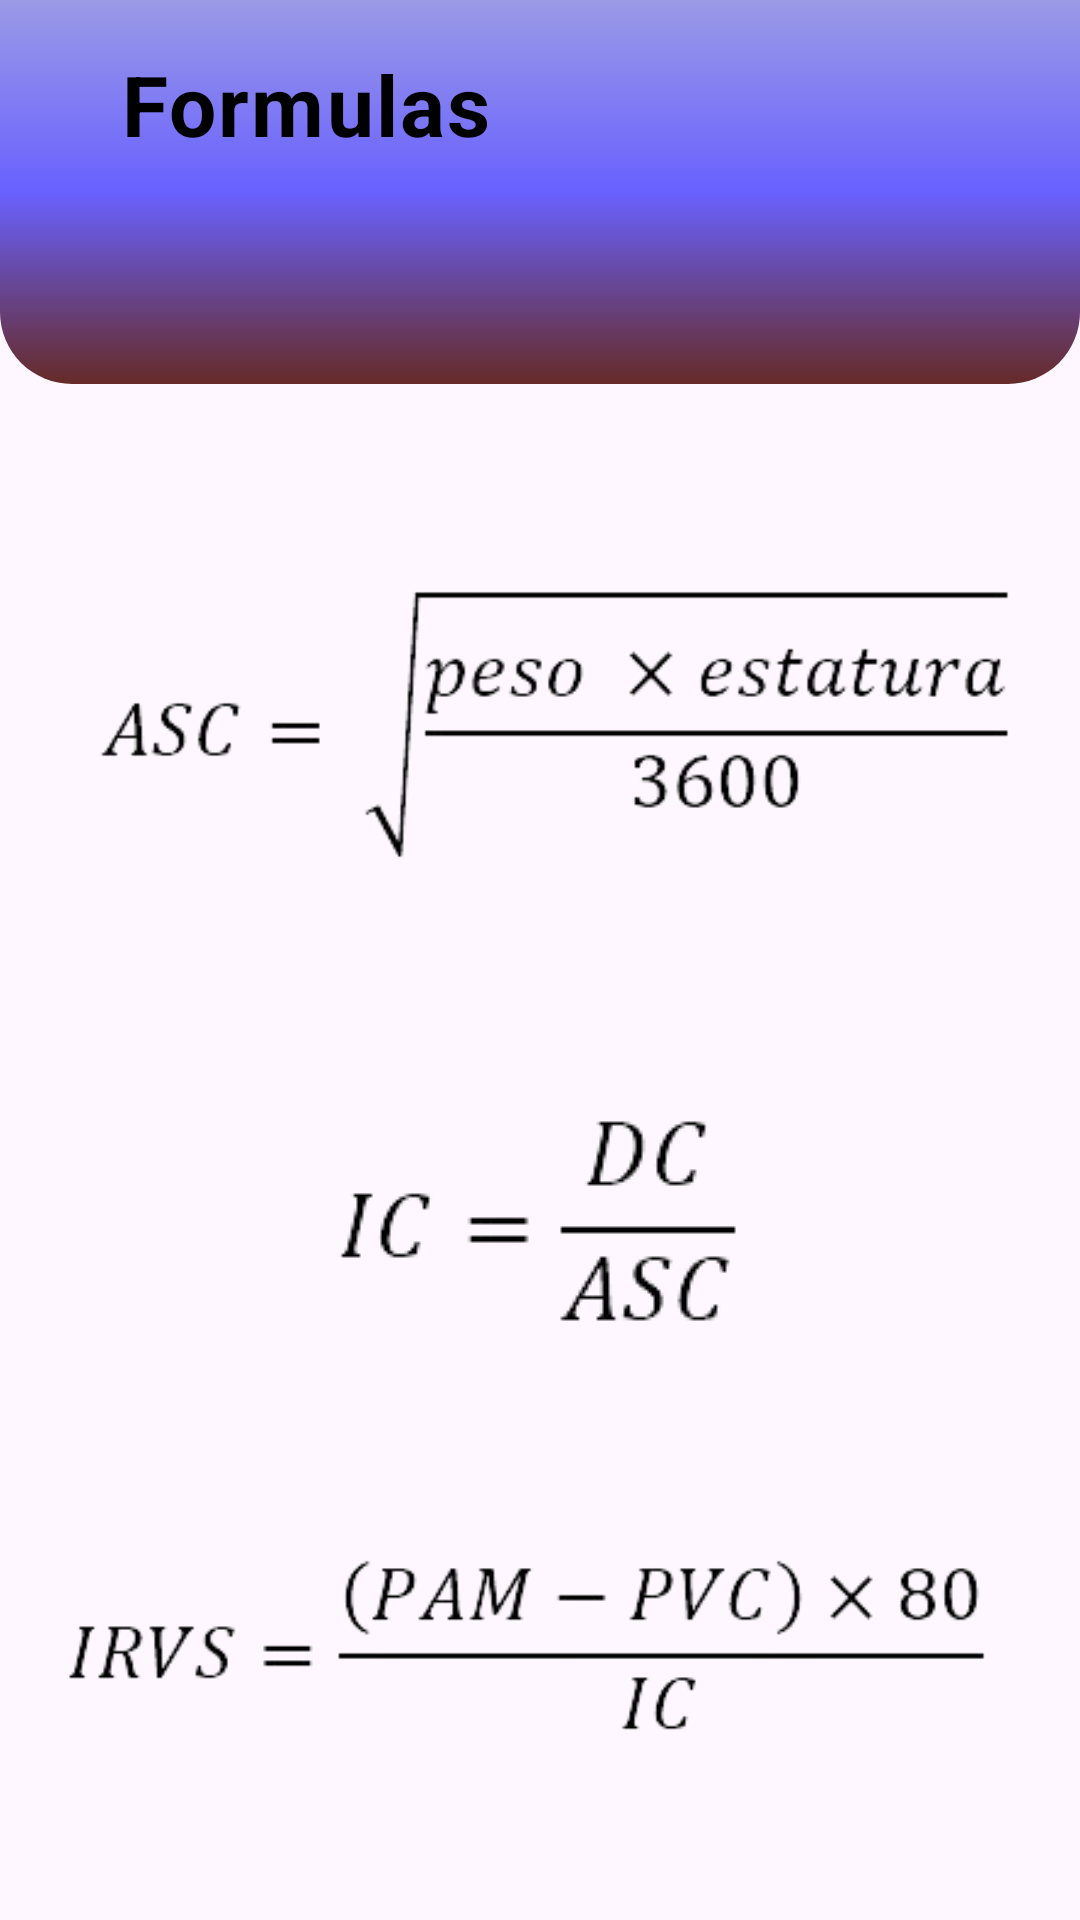

Write the Android layout XML for this screen, with the resource values it uses.
<!-- AndroidManifest.xml: application theme Theme.TccV2 -->
<!-- res/layout/activity_formulas.xml -->
<?xml version="1.0" encoding="utf-8"?>
<androidx.core.widget.NestedScrollView xmlns:app="http://schemas.android.com/apk/res-auto"
    xmlns:tools="http://schemas.android.com/tools"
    android:layout_width="match_parent"
    android:layout_height="match_parent"
    android:fillViewport="true"
    xmlns:android="http://schemas.android.com/apk/res/android">

    <androidx.constraintlayout.widget.ConstraintLayout
        android:id="@+id/main"
        android:layout_width="match_parent"
        android:layout_height="wrap_content"
        tools:context=".Formulas">

        <View
            android:id="@+id/view"
            android:layout_width="match_parent"
            android:layout_height="128dp"
            android:background="@drawable/custom_rectangle"
            app:layout_constraintEnd_toEndOf="parent"
            app:layout_constraintStart_toStartOf="parent"
            app:layout_constraintTop_toTopOf="parent" />

        <ImageView
            android:id="@+id/calculos"
            android:layout_width="wrap_content"
            android:layout_height="wrap_content"
            android:layout_marginStart="16dp"
            android:layout_marginTop="16dp"
            android:background="?attr/selectableItemBackground"
            android:focusable="true"
            android:padding="8dp"
            android:src="@drawable/ic_formulas"
            app:layout_constraintStart_toStartOf="parent"
            app:layout_constraintTop_toTopOf="parent" />

        <ImageButton
            android:id="@+id/bt_voltar"
            android:layout_width="wrap_content"
            android:layout_height="wrap_content"
            android:layout_marginTop="16dp"
            android:layout_marginEnd="16dp"
            android:background="?attr/selectableItemBackground"
            android:padding="8dp"
            android:src="@drawable/ic_home"
            app:layout_constraintCircleRadius="24dp"
            app:layout_constraintEnd_toEndOf="parent"
            app:layout_constraintTop_toTopOf="parent" />

        <TextView
            android:id="@+id/Formulas"
            android:layout_width="wrap_content"
            android:layout_height="wrap_content"
            android:layout_marginStart="8dp"
            android:layout_marginTop="16dp"
            android:gravity="center_horizontal"
            android:letterSpacing="0.025"
            android:text="@string/formulas"
            android:textColor="@color/black"
            android:textSize="28sp"
            android:textStyle="bold"
            app:layout_constraintStart_toEndOf="@+id/calculos"
            app:layout_constraintTop_toTopOf="parent" />

        <LinearLayout
            android:id="@+id/table_container"
            android:layout_width="0dp"
            android:layout_height="wrap_content"
            android:orientation="vertical"
            app:layout_constraintTop_toBottomOf="@id/view"
            app:layout_constraintStart_toStartOf="parent"
            app:layout_constraintEnd_toEndOf="parent"
            app:layout_constraintBottom_toBottomOf="parent"
            android:padding="16dp">

            <ImageView
                android:id="@+id/formula_image_1"
                android:layout_width="wrap_content"
                android:layout_height="wrap_content"
                android:layout_gravity="center_horizontal"
                android:layout_marginBottom="16dp"
                android:layout_marginTop="16dp"
                android:src="@drawable/asc"/>
            <ImageView
                android:id="@+id/formula_image_2"
                android:layout_width="wrap_content"
                android:layout_height="wrap_content"
                android:layout_gravity="center_horizontal"
                android:layout_marginBottom="16dp"
                android:layout_marginTop="16dp"
                android:src="@drawable/ic"/>

            <ImageView
                android:id="@+id/formula_image_3"
                android:layout_width="wrap_content"
                android:layout_height="wrap_content"
                android:layout_gravity="center_horizontal"
                android:layout_marginBottom="16dp"
                android:layout_marginTop="16dp"
                android:src="@drawable/irvs"/>

            <ImageView
                android:id="@+id/formula_image_4"
                android:layout_width="wrap_content"
                android:layout_height="wrap_content"
                android:layout_gravity="center_horizontal"
                android:layout_marginBottom="16dp"
                android:layout_marginTop="16dp"
                android:src="@drawable/irvp"/>

            <ImageView
                android:id="@+id/formula_image_5"
                android:layout_width="wrap_content"
                android:layout_height="wrap_content"
                android:layout_gravity="center_horizontal"
                android:layout_marginBottom="16dp"
                android:layout_marginTop="16dp"
                android:src="@drawable/vs"/>

            <ImageView
                android:id="@+id/formula_image_6"
                android:layout_width="wrap_content"
                android:layout_height="wrap_content"
                android:layout_gravity="center_horizontal"
                android:layout_marginBottom="16dp"
                android:layout_marginTop="16dp"
                android:src="@drawable/vo2"/>

            <ImageView
                android:id="@+id/formula_image_7"
                android:layout_width="wrap_content"
                android:layout_height="wrap_content"
                android:layout_gravity="center_horizontal"
                android:layout_marginBottom="16dp"
                android:layout_marginTop="16dp"
                android:src="@drawable/vs"/>

            <ImageView
                android:id="@+id/formula_image_8"
                android:layout_width="wrap_content"
                android:layout_height="wrap_content"
                android:layout_gravity="center_horizontal"
                android:layout_marginBottom="16dp"
                android:layout_marginTop="16dp"
                android:src="@drawable/dc"/>

            <ImageView
                android:id="@+id/formula_image_9"
                android:layout_width="wrap_content"
                android:layout_height="wrap_content"
                android:layout_gravity="center_horizontal"
                android:layout_marginBottom="16dp"
                android:layout_marginTop="16dp"
                android:src="@drawable/cao2"/>

            <ImageView
                android:id="@+id/formula_image_10"
                android:layout_width="wrap_content"
                android:layout_height="wrap_content"
                android:layout_gravity="center_horizontal"
                android:layout_marginBottom="16dp"
                android:layout_marginTop="16dp"
                android:src="@drawable/reo2"/>

            <ImageView
                android:id="@+id/formula_image_11"
                android:layout_width="wrap_content"
                android:layout_height="wrap_content"
                android:layout_gravity="center_horizontal"
                android:layout_marginBottom="16dp"
                android:layout_marginTop="16dp"
                android:src="@drawable/cvo2"/>

            <ImageView
                android:id="@+id/formula_image_12"
                android:layout_width="wrap_content"
                android:layout_height="wrap_content"
                android:layout_gravity="center_horizontal"
                android:layout_marginBottom="16dp"
                android:layout_marginTop="16dp"
                android:src="@drawable/fluxo_teorico"/>


        </LinearLayout>
        @
    </androidx.constraintlayout.widget.ConstraintLayout>
</androidx.core.widget.NestedScrollView>
<!-- resources referenced by this layout -->
<resources>
  <color name="black">#FF000000</color>
  <!-- drawable asc: png bitmap (drawable, 18876 bytes) -->
  <!-- drawable cao2: png bitmap (drawable, 30265 bytes) -->
  <!-- drawable custom_rectangle (drawable) -->
  <?xml version="1.0" encoding="utf-8"?>
  <shape xmlns:android="http://schemas.android.com/apk/res/android">
      <gradient
          android:startColor="@color/vermelho_fim"
          android:centerColor="@color/azul_centro"
          android:endColor="@color/azul_pastel"
          android:angle="90"
  
          />
      <corners
          android:bottomLeftRadius="24dp"
          android:bottomRightRadius="24dp" />
  </shape>
  <!-- drawable cvo2: png bitmap (drawable, 27195 bytes) -->
  <!-- drawable dc: png bitmap (drawable, 20659 bytes) -->
  <!-- drawable fluxo_teorico: png bitmap (drawable, 29551 bytes) -->
  <!-- drawable ic: png bitmap (drawable, 6024 bytes) -->
  <!-- drawable irvp: png bitmap (drawable, 14649 bytes) -->
  <!-- drawable irvs: png bitmap (drawable, 14578 bytes) -->
  <!-- drawable reo2: png bitmap (drawable, 15231 bytes) -->
  <!-- drawable vo2: png bitmap (drawable, 59266 bytes) -->
  <!-- drawable vs: png bitmap (drawable, 10875 bytes) -->
  <string name="formulas">Formulas</string>
  <style name="Theme.TccV2" parent="Base.Theme.TccV2" />
  <color name="vermelho_fim">#662a27</color>
  <color name="azul_centro">#6961ff</color>
  <color name="azul_pastel">#9A9AE6</color>
  <style name="Base.Theme.TccV2" parent="Theme.Material3.DayNight.NoActionBar">
          
          
      </style>
</resources>
